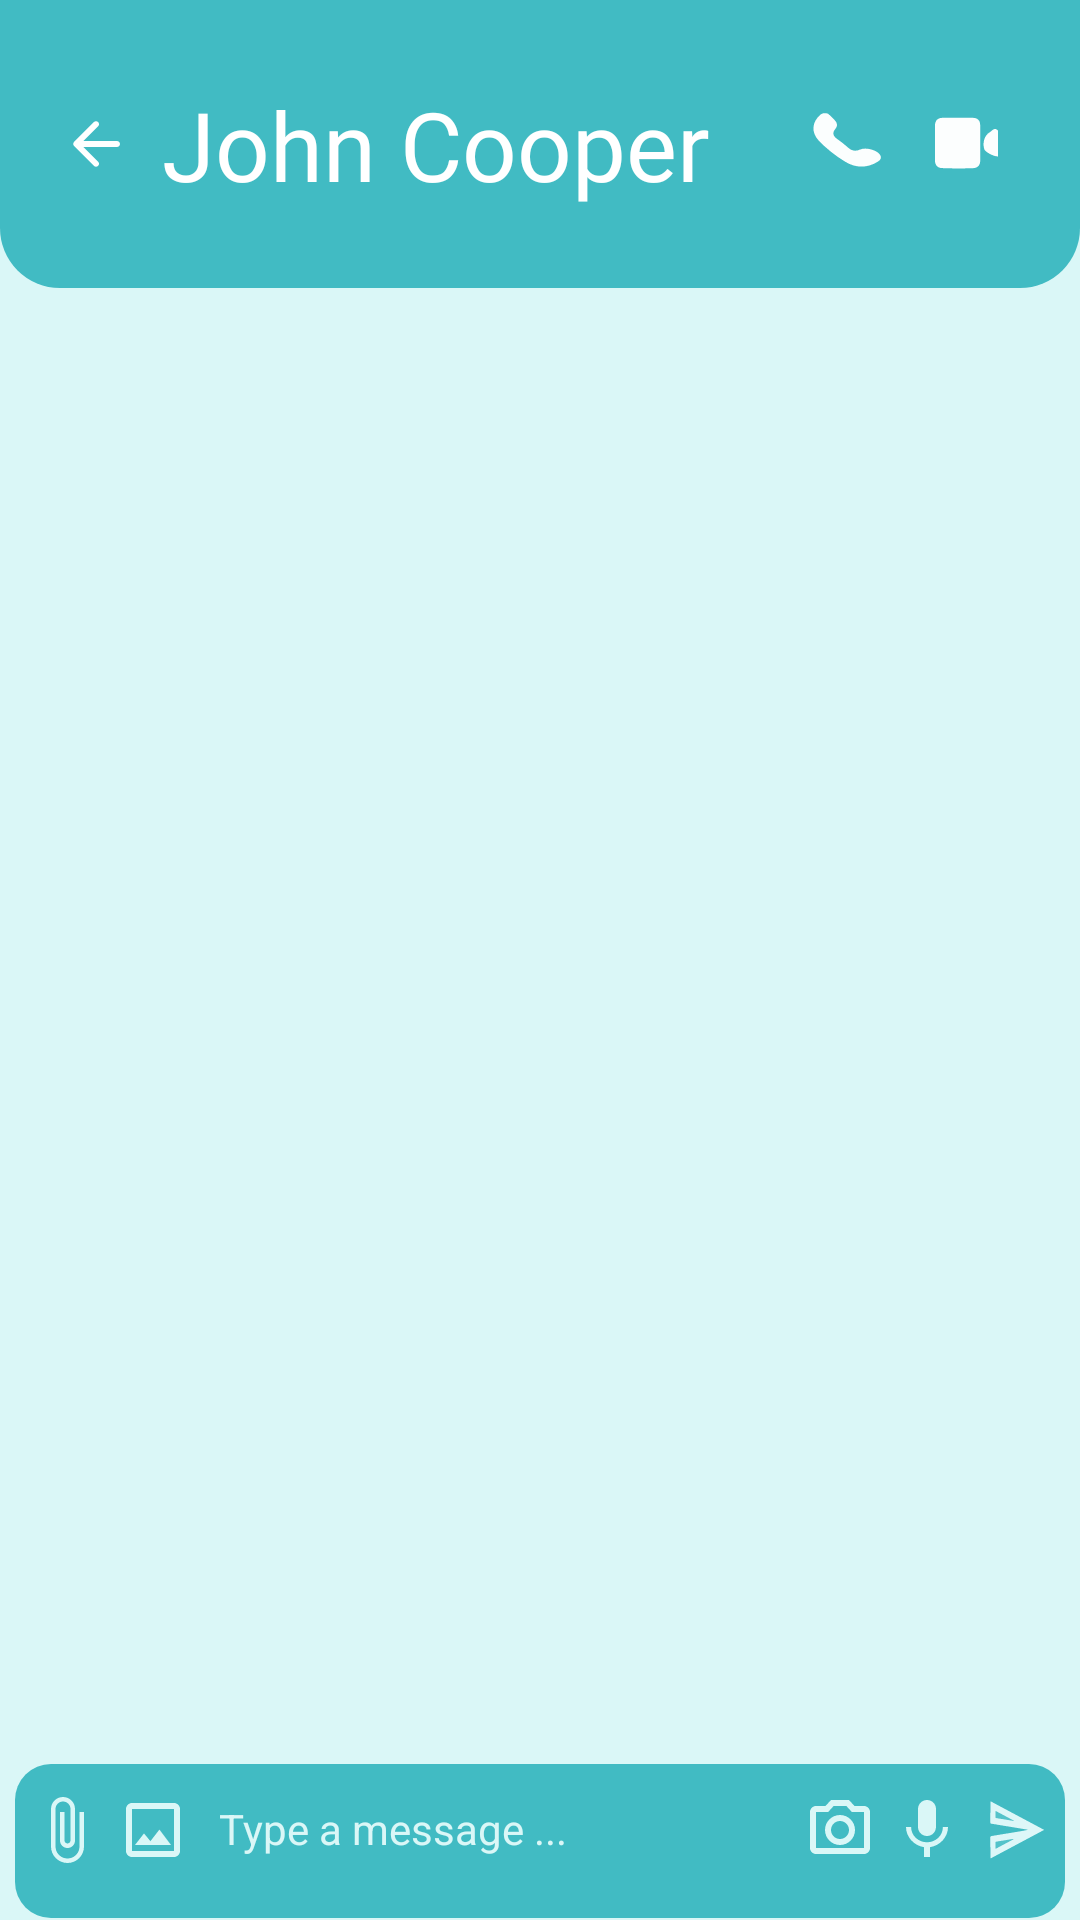

This screen was rendered from an Android layout file. Write that file and the resources it references.
<!-- AndroidManifest.xml: application theme Theme.I210669 -->
<!-- res/layout/activity_mentor_chat.xml -->
<?xml version="1.0" encoding="utf-8"?>
<androidx.constraintlayout.widget.ConstraintLayout xmlns:android="http://schemas.android.com/apk/res/android"
    xmlns:app="http://schemas.android.com/apk/res-auto"
    xmlns:tools="http://schemas.android.com/tools"
    android:id="@+id/main"
    android:layout_width="match_parent"
    android:layout_height="match_parent"
    tools:context=".MentorChatActivity">

    <androidx.constraintlayout.widget.ConstraintLayout
        android:layout_width="match_parent"
        android:background="@color/splashScreenBgColor"
        android:layout_height="match_parent">

        <androidx.constraintlayout.widget.ConstraintLayout
            android:id="@+id/upperPart"
            android:layout_width="match_parent"
            android:layout_height="0dp"
            android:background="@drawable/chat_top_container"
            app:layout_constraintHeight_percent="0.15"
            app:layout_constraintStart_toStartOf="parent"
            app:layout_constraintTop_toTopOf="parent">

            <View
                android:layout_width="24dp"
                android:layout_height="24dp"
                android:background="@drawable/chat_arrow_back"
                app:layout_constraintBottom_toBottomOf="@+id/upperPart"
                app:layout_constraintStart_toStartOf="parent"
                android:layout_marginStart="20dp"
                android:id="@+id/backButton"
                app:layout_constraintTop_toTopOf="parent" />

            <TextView
                android:layout_width="wrap_content"
                android:layout_height="wrap_content"
                android:text="John Cooper"
                android:textColor="@color/primaryTextColor"
                android:textSize="32sp"
                app:layout_constraintTop_toTopOf="parent"
                app:layout_constraintBottom_toBottomOf="@id/upperPart"
                app:layout_constraintStart_toEndOf="@id/backButton"
                android:layout_marginStart="10dp"
                android:id="@+id/nameHeading"
                android:fontFamily="@font/opensans_bold"/>

            <Button
                android:layout_width="36dp"
                android:layout_height="30dp"
                android:background="@drawable/video_call_icon"
                app:layout_constraintBottom_toBottomOf="@+id/upperPart"
                app:layout_constraintEnd_toEndOf="parent"
                app:layout_constraintTop_toTopOf="parent"
                android:id="@+id/videoCallButton"
                android:layout_marginEnd="20dp"/>

            <View
                android:layout_width="36dp"
                android:layout_height="30dp"
                android:background="@drawable/call_button"
                app:layout_constraintBottom_toBottomOf="@+id/upperPart"
                app:layout_constraintEnd_toEndOf="parent"
                android:id="@+id/callButton"
                app:layout_constraintTop_toTopOf="parent"
                android:layout_marginEnd="60dp"/>
        </androidx.constraintlayout.widget.ConstraintLayout>


        <androidx.constraintlayout.widget.ConstraintLayout
            android:layout_width="match_parent"
            android:layout_height="0dp"
            app:layout_constraintHeight_percent="0.75"
            android:id="@+id/middlePart"
            android:background="@color/splashScreenBgColor"
            app:layout_constraintTop_toBottomOf="@id/upperPart"
            app:layout_constraintStart_toStartOf="parent">

            <androidx.recyclerview.widget.RecyclerView
                android:layout_width="match_parent"
                android:layout_height="match_parent"
                android:id="@+id/chatRecyclerView"
                android:scrollbars="none"
                android:orientation="vertical"
                app:layout_constraintTop_toTopOf="parent"
                app:layout_constraintStart_toStartOf="parent"
                />





        </androidx.constraintlayout.widget.ConstraintLayout>


        <androidx.constraintlayout.widget.ConstraintLayout
            android:layout_width="match_parent"
            android:layout_height="0dp"
            app:layout_constraintHeight_percent="0.08"
            android:id="@+id/lowerPart"
            android:background="@drawable/chat_bottom_container"
            android:layout_marginTop="12dp"
            android:layout_marginBottom="10dp"
            android:layout_marginStart="5dp"
            android:layout_marginEnd="5dp"
            app:layout_constraintTop_toBottomOf="@id/middlePart"
            app:layout_constraintStart_toStartOf="parent">

            <Button
                android:layout_width="24dp"
                android:layout_height="24dp"
                android:id="@+id/attachFileButton"
                android:background="@drawable/baseline_attach_file_24"
                app:layout_constraintTop_toTopOf="parent"
                app:layout_constraintStart_toStartOf="parent"
                android:layout_marginStart="5dp"
                android:layout_marginTop="10dp"/>

            <Button
                android:layout_width="24dp"
                android:layout_height="24dp"
                android:id="@+id/imageUploadButton"
                android:background="@drawable/image_upload"
                app:layout_constraintTop_toTopOf="parent"
                app:layout_constraintStart_toEndOf="@id/attachFileButton"
                android:layout_marginStart="5dp"
                android:layout_marginTop="10dp"/>

            <Button
                android:layout_width="24dp"
                android:layout_height="24dp"
                android:id="@+id/sendButton"
                android:background="@drawable/send_icon"
                app:layout_constraintTop_toTopOf="parent"
                app:layout_constraintEnd_toEndOf="parent"
                android:layout_marginEnd="5dp"
                android:layout_marginTop="10dp"/>

            <Button
                android:layout_width="24dp"
                android:layout_height="24dp"
                android:id="@+id/micButton"
                android:background="@drawable/mic_icon"
                app:layout_constraintTop_toTopOf="parent"
                app:layout_constraintEnd_toStartOf="@id/sendButton"
                android:layout_marginEnd="5dp"
                android:layout_marginTop="10dp"/>
            <Button
                android:layout_width="24dp"
                android:layout_height="24dp"
                android:id="@+id/cameraButton"
                android:background="@drawable/camera_icon"
                app:layout_constraintTop_toTopOf="parent"
                app:layout_constraintEnd_toStartOf="@id/micButton"
                android:layout_marginEnd="5dp"
                android:layout_marginTop="10dp"/>

            <EditText
                android:id="@+id/myEditText"
                android:layout_width="0dp"
                android:layout_height="wrap_content"
                android:textSize="14sp"
                android:textColorHint="#daf7f7"
                android:background="@android:color/transparent"
                android:hint="Type a message ..."
                app:layout_constraintTop_toTopOf="parent"
                app:layout_constraintStart_toEndOf="@id/imageUploadButton"
                app:layout_constraintEnd_toStartOf="@id/cameraButton"
                android:layout_marginTop="12dp"
                android:layout_marginStart="10dp"
                android:layout_marginEnd="10dp"/>



        </androidx.constraintlayout.widget.ConstraintLayout>

    </androidx.constraintlayout.widget.ConstraintLayout>


</androidx.constraintlayout.widget.ConstraintLayout>
<!-- resources referenced by this layout -->
<resources>
  <color name="primaryTextColor">#ffffff</color>
  <color name="splashScreenBgColor">#daf7f7</color>
  <!-- drawable baseline_attach_file_24 (drawable) -->
  <vector android:height="24dp" android:tint="#DAF7F7"
      android:viewportHeight="24" android:viewportWidth="24"
      android:width="24dp" xmlns:android="http://schemas.android.com/apk/res/android">
      <path android:fillColor="@android:color/white" android:pathData="M16.5,6v11.5c0,2.21 -1.79,4 -4,4s-4,-1.79 -4,-4V5c0,-1.38 1.12,-2.5 2.5,-2.5s2.5,1.12 2.5,2.5v10.5c0,0.55 -0.45,1 -1,1s-1,-0.45 -1,-1V6H10v9.5c0,1.38 1.12,2.5 2.5,2.5s2.5,-1.12 2.5,-2.5V5c0,-2.21 -1.79,-4 -4,-4S7,2.79 7,5v12.5c0,3.04 2.46,5.5 5.5,5.5s5.5,-2.46 5.5,-5.5V6h-1.5z"/>
  </vector>
  <!-- drawable camera_icon (drawable) -->
  <vector android:height="24dp" android:tint="#DAF7F7"
      android:viewportHeight="24" android:viewportWidth="24"
      android:width="24dp" xmlns:android="http://schemas.android.com/apk/res/android">
      <path android:fillColor="@android:color/white" android:pathData="M20,4h-3.17L15,2L9,2L7.17,4L4,4c-1.1,0 -2,0.9 -2,2v12c0,1.1 0.9,2 2,2h16c1.1,0 2,-0.9 2,-2L22,6c0,-1.1 -0.9,-2 -2,-2zM20,18L4,18L4,6h4.05l1.83,-2h4.24l1.83,2L20,6v12zM12,7c-2.76,0 -5,2.24 -5,5s2.24,5 5,5 5,-2.24 5,-5 -2.24,-5 -5,-5zM12,15c-1.65,0 -3,-1.35 -3,-3s1.35,-3 3,-3 3,1.35 3,3 -1.35,3 -3,3z"/>
  </vector>
  <!-- drawable chat_arrow_back (drawable) -->
  <vector android:autoMirrored="true" android:height="24dp"
      android:tint="#FFFFFF" android:viewportHeight="24"
      android:viewportWidth="24" android:width="24dp" xmlns:android="http://schemas.android.com/apk/res/android">
      <path android:fillColor="@android:color/white" android:pathData="M19,11H7.83l4.88,-4.88c0.39,-0.39 0.39,-1.03 0,-1.42 -0.39,-0.39 -1.02,-0.39 -1.41,0l-6.59,6.59c-0.39,0.39 -0.39,1.02 0,1.41l6.59,6.59c0.39,0.39 1.02,0.39 1.41,0 0.39,-0.39 0.39,-1.02 0,-1.41L7.83,13H19c0.55,0 1,-0.45 1,-1s-0.45,-1 -1,-1z"/>
  </vector>
  <!-- drawable chat_bottom_container (drawable) -->
  <?xml version="1.0" encoding="utf-8"?>
  <shape xmlns:android="http://schemas.android.com/apk/res/android"
      android:shape="rectangle"
      >
  
      <solid android:color="@color/containerColor"/>
      <corners android:radius="12dp"/>
  
  
  </shape>
  <!-- drawable chat_top_container (drawable) -->
  <?xml version="1.0" encoding="utf-8"?>
  <shape xmlns:android="http://schemas.android.com/apk/res/android"
      android:shape="rectangle"
  
      >
      <solid android:color="@color/containerColor"/>
      <corners android:bottomRightRadius="20dp"
          android:bottomLeftRadius="20dp"/>
  
  </shape>
  <!-- drawable image_upload (drawable) -->
  <vector android:height="24dp" android:tint="#DAF7F7"
      android:viewportHeight="24" android:viewportWidth="24"
      android:width="24dp" xmlns:android="http://schemas.android.com/apk/res/android">
      <path android:fillColor="@android:color/white" android:pathData="M19,5v14L5,19L5,5h14m0,-2L5,3c-1.1,0 -2,0.9 -2,2v14c0,1.1 0.9,2 2,2h14c1.1,0 2,-0.9 2,-2L21,5c0,-1.1 -0.9,-2 -2,-2zM14.14,11.86l-3,3.87L9,13.14 6,17h12l-3.86,-5.14z"/>
  </vector>
  <!-- drawable mic_icon (drawable) -->
  <vector android:height="24dp" android:tint="#DAF7F7"
      android:viewportHeight="24" android:viewportWidth="24"
      android:width="24dp" xmlns:android="http://schemas.android.com/apk/res/android">
      <path android:fillColor="@android:color/white" android:pathData="M12,14c1.66,0 2.99,-1.34 2.99,-3L15,5c0,-1.66 -1.34,-3 -3,-3S9,3.34 9,5v6c0,1.66 1.34,3 3,3zM17.3,11c0,3 -2.54,5.1 -5.3,5.1S6.7,14 6.7,11L5,11c0,3.41 2.72,6.23 6,6.72L11,21h2v-3.28c3.28,-0.48 6,-3.3 6,-6.72h-1.7z"/>
  </vector>
  <style name="Theme.I210669" parent="Theme.AppCompat.Light.NoActionBar">
          
  
          
      </style>
  <color name="containerColor">#41bbc3</color>
</resources>
